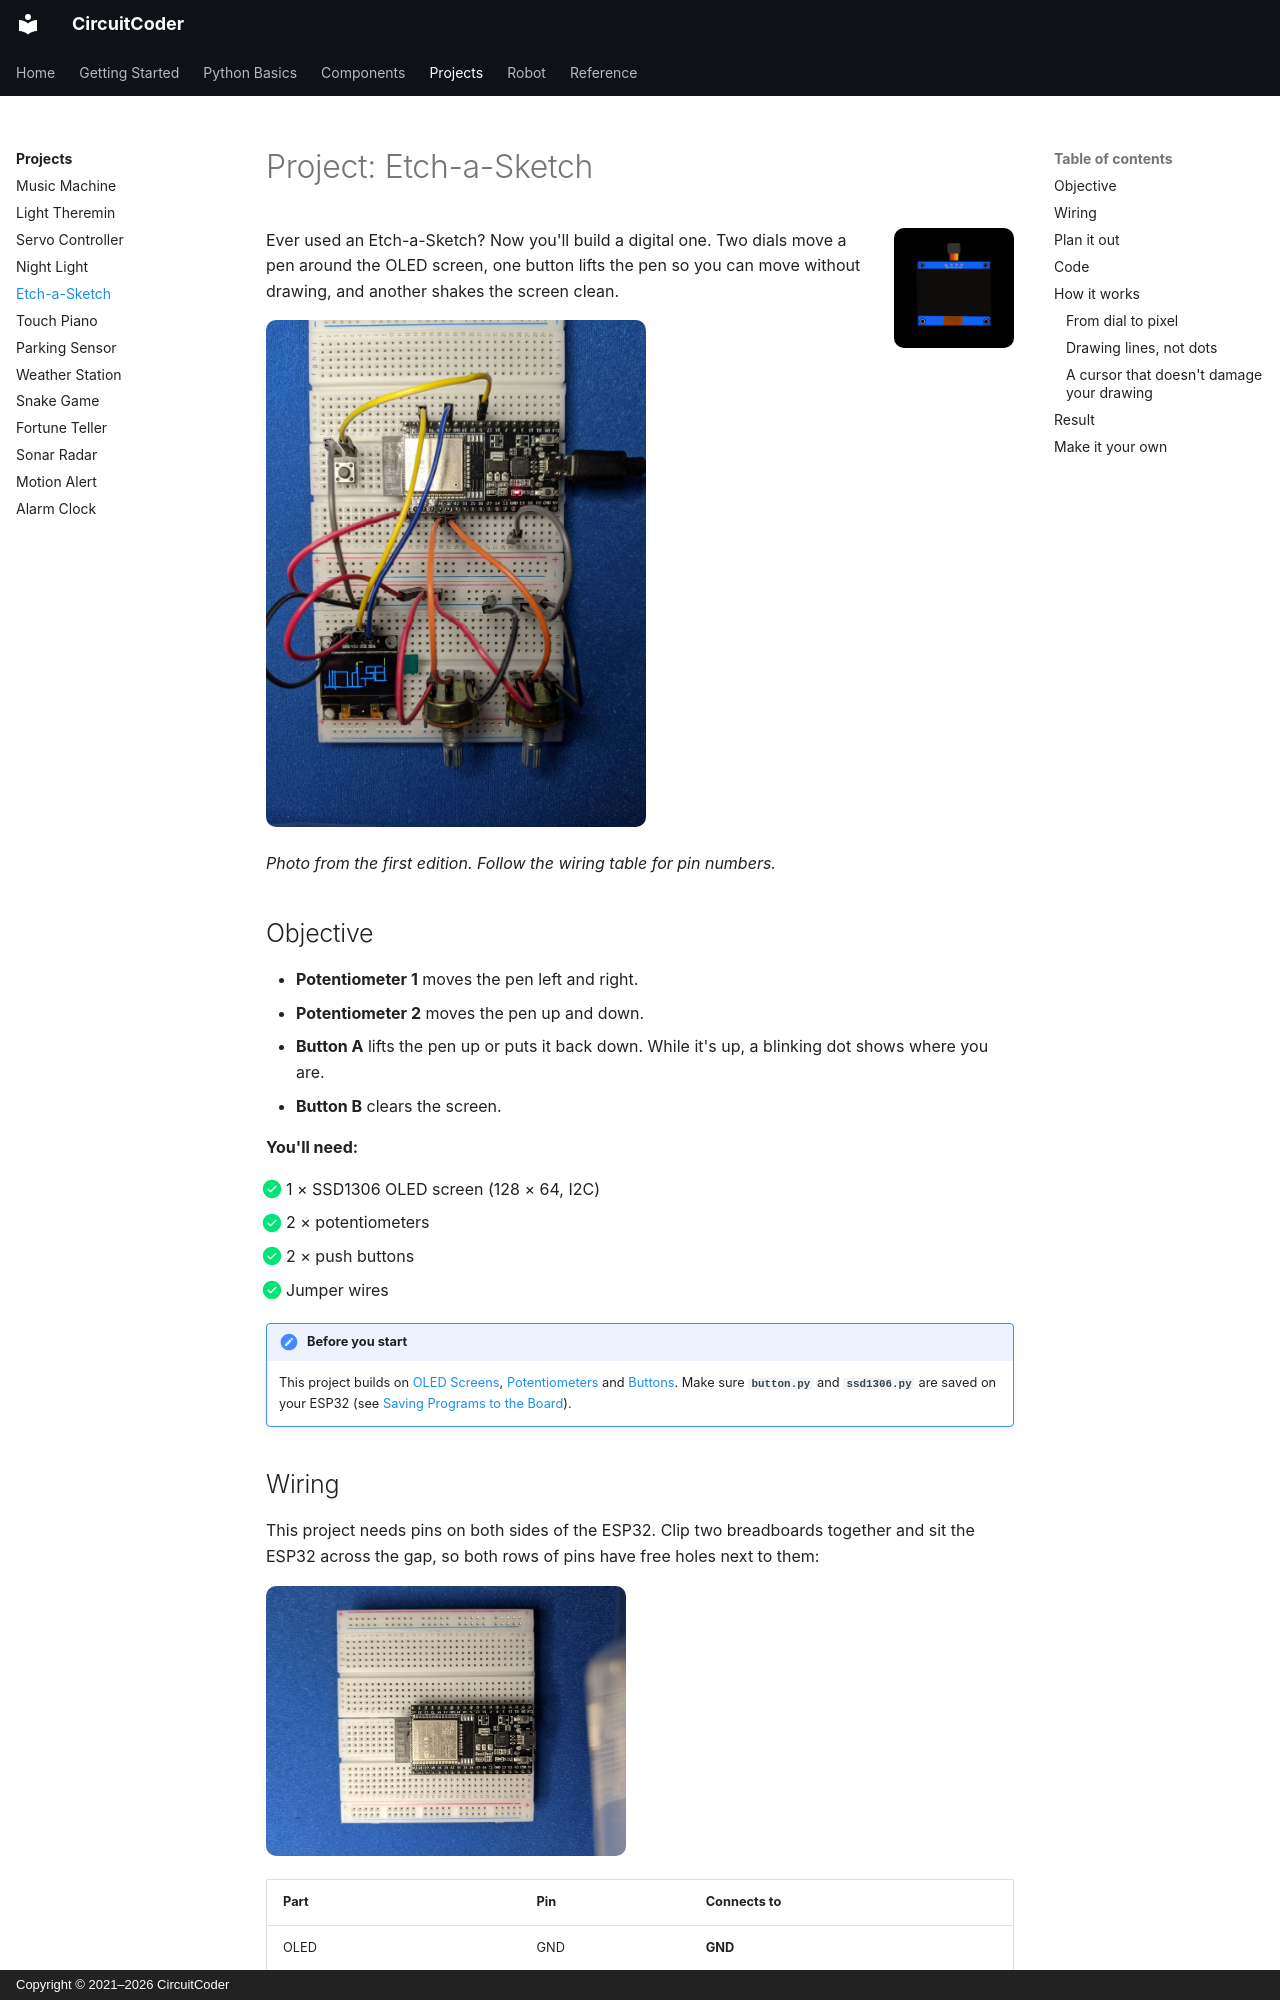

repository: CircuitCoder-ngh/MicroPythonStarterGuide · page: projects/etch-a-sketch/index.html · generator: mkdocs · copyright: Copyright © 2021–2026 CircuitCoder

# Project: Etch-a-Sketch

<img src="../../assets/img/icons/oled.png" alt="" class="cc-icon">

Ever used an Etch-a-Sketch? Now you'll build a digital one. Two dials move
a pen around the OLED screen, one button lifts the pen so you can move
without drawing, and another shakes the screen clean.

![The Etch-a-Sketch drawing on the OLED](../assets/img/photos/etch-a-sketch.jpg){ .cc-photo width="380" loading=lazy }

*Photo from the first edition. Follow the wiring table for pin numbers.*

## Objective

- **Potentiometer 1** moves the pen left and right.
- **Potentiometer 2** moves the pen up and down.
- **Button A** lifts the pen up or puts it back down. While it's up, a
  blinking dot shows where you are.
- **Button B** clears the screen.

<div class="cc-parts" markdown>
**You'll need:**

- [x] 1 × SSD1306 OLED screen (128 × 64, I2C)
- [x] 2 × potentiometers
- [x] 2 × push buttons
- [x] Jumper wires
</div>

!!! note "Before you start"
    This project builds on [OLED Screens](../components/oled.md),
    [Potentiometers](../components/potentiometers.md) and
    [Buttons](../components/buttons.md). Make sure **`button.py`** and
    **`ssd1306.py`** are saved on your ESP32 (see
    [Saving Programs to the Board](../getting-started/saving-programs.md)).
